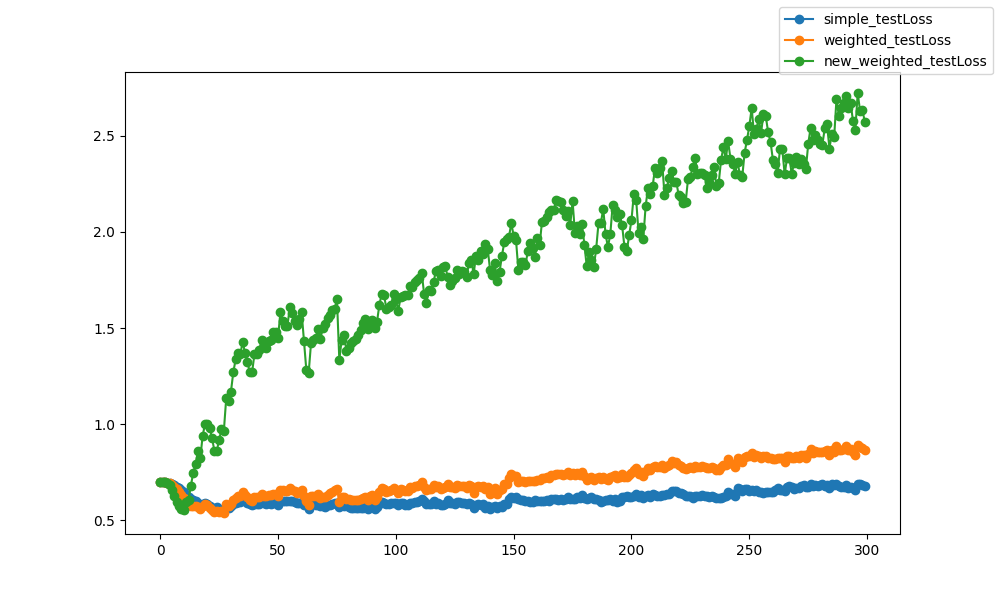

Values plotted in this chart, from the file beside it:
epoch, epoch, simple_testLoss, weighted_testLoss, new_weighted_testLoss
0, 0, 0.698, 0.6979, 0.6971
1, 1, 0.6972, 0.6972, 0.6976
2, 2, 0.697, 0.6969, 0.6967
3, 3, 0.6963, 0.6961, 0.693
4, 4, 0.6949, 0.6932, 0.6832
5, 5, 0.6907, 0.6859, 0.6579
6, 6, 0.6829, 0.6742, 0.6274
7, 7, 0.6744, 0.6611, 0.5976
8, 8, 0.667, 0.6482, 0.5721
9, 9, 0.657, 0.632, 0.56
10, 10, 0.6465, 0.6165, 0.5547
11, 11, 0.6335, 0.5998, 0.5938
12, 12, 0.6195, 0.583, 0.6055
13, 13, 0.6106, 0.5761, 0.6796
14, 14, 0.6065, 0.5768, 0.7476
15, 15, 0.5995, 0.5738, 0.7923
16, 16, 0.5918, 0.5716, 0.8582
17, 17, 0.5811, 0.5582, 0.8221
18, 18, 0.5871, 0.5736, 0.9398
19, 19, 0.589, 0.5822, 1.001
20, 20, 0.5833, 0.578, 0.9989
21, 21, 0.5736, 0.5645, 0.9778
22, 22, 0.5649, 0.551, 0.9294
23, 23, 0.562, 0.5412, 0.8585
24, 24, 0.5709, 0.55, 0.8608
25, 25, 0.5568, 0.5421, 0.9191
26, 26, 0.5545, 0.5461, 0.974
27, 27, 0.5494, 0.5379, 0.9645
28, 28, 0.5747, 0.5833, 1.134
29, 29, 0.5636, 0.5721, 1.123
30, 30, 0.5731, 0.5856, 1.168
31, 31, 0.5823, 0.6043, 1.269
32, 32, 0.5894, 0.6178, 1.337
33, 33, 0.5959, 0.6277, 1.369
34, 34, 0.5967, 0.6283, 1.367
35, 35, 0.6094, 0.6464, 1.427
36, 36, 0.5984, 0.6309, 1.37
37, 37, 0.5917, 0.6205, 1.324
38, 38, 0.5836, 0.6072, 1.27
39, 39, 0.5776, 0.6022, 1.272
40, 40, 0.5868, 0.6218, 1.366
41, 41, 0.5853, 0.62, 1.366
42, 42, 0.5857, 0.6225, 1.386
43, 43, 0.5937, 0.6368, 1.438
44, 44, 0.5877, 0.6277, 1.401
45, 45, 0.5855, 0.6255, 1.397
46, 46, 0.5876, 0.6313, 1.433
47, 47, 0.5843, 0.629, 1.44
48, 48, 0.5901, 0.6393, 1.478
49, 49, 0.5899, 0.6383, 1.482
50, 50, 0.582, 0.6268, 1.448
51, 51, 0.5999, 0.6593, 1.585
52, 52, 0.5997, 0.6551, 1.539
53, 53, 0.5986, 0.6514, 1.511
54, 54, 0.5981, 0.6508, 1.511
55, 55, 0.6014, 0.6662, 1.611
56, 56, 0.598, 0.6581, 1.579
57, 57, 0.5954, 0.6527, 1.534
58, 58, 0.5886, 0.6427, 1.517
59, 59, 0.5916, 0.6492, 1.55
... 240 more rows
